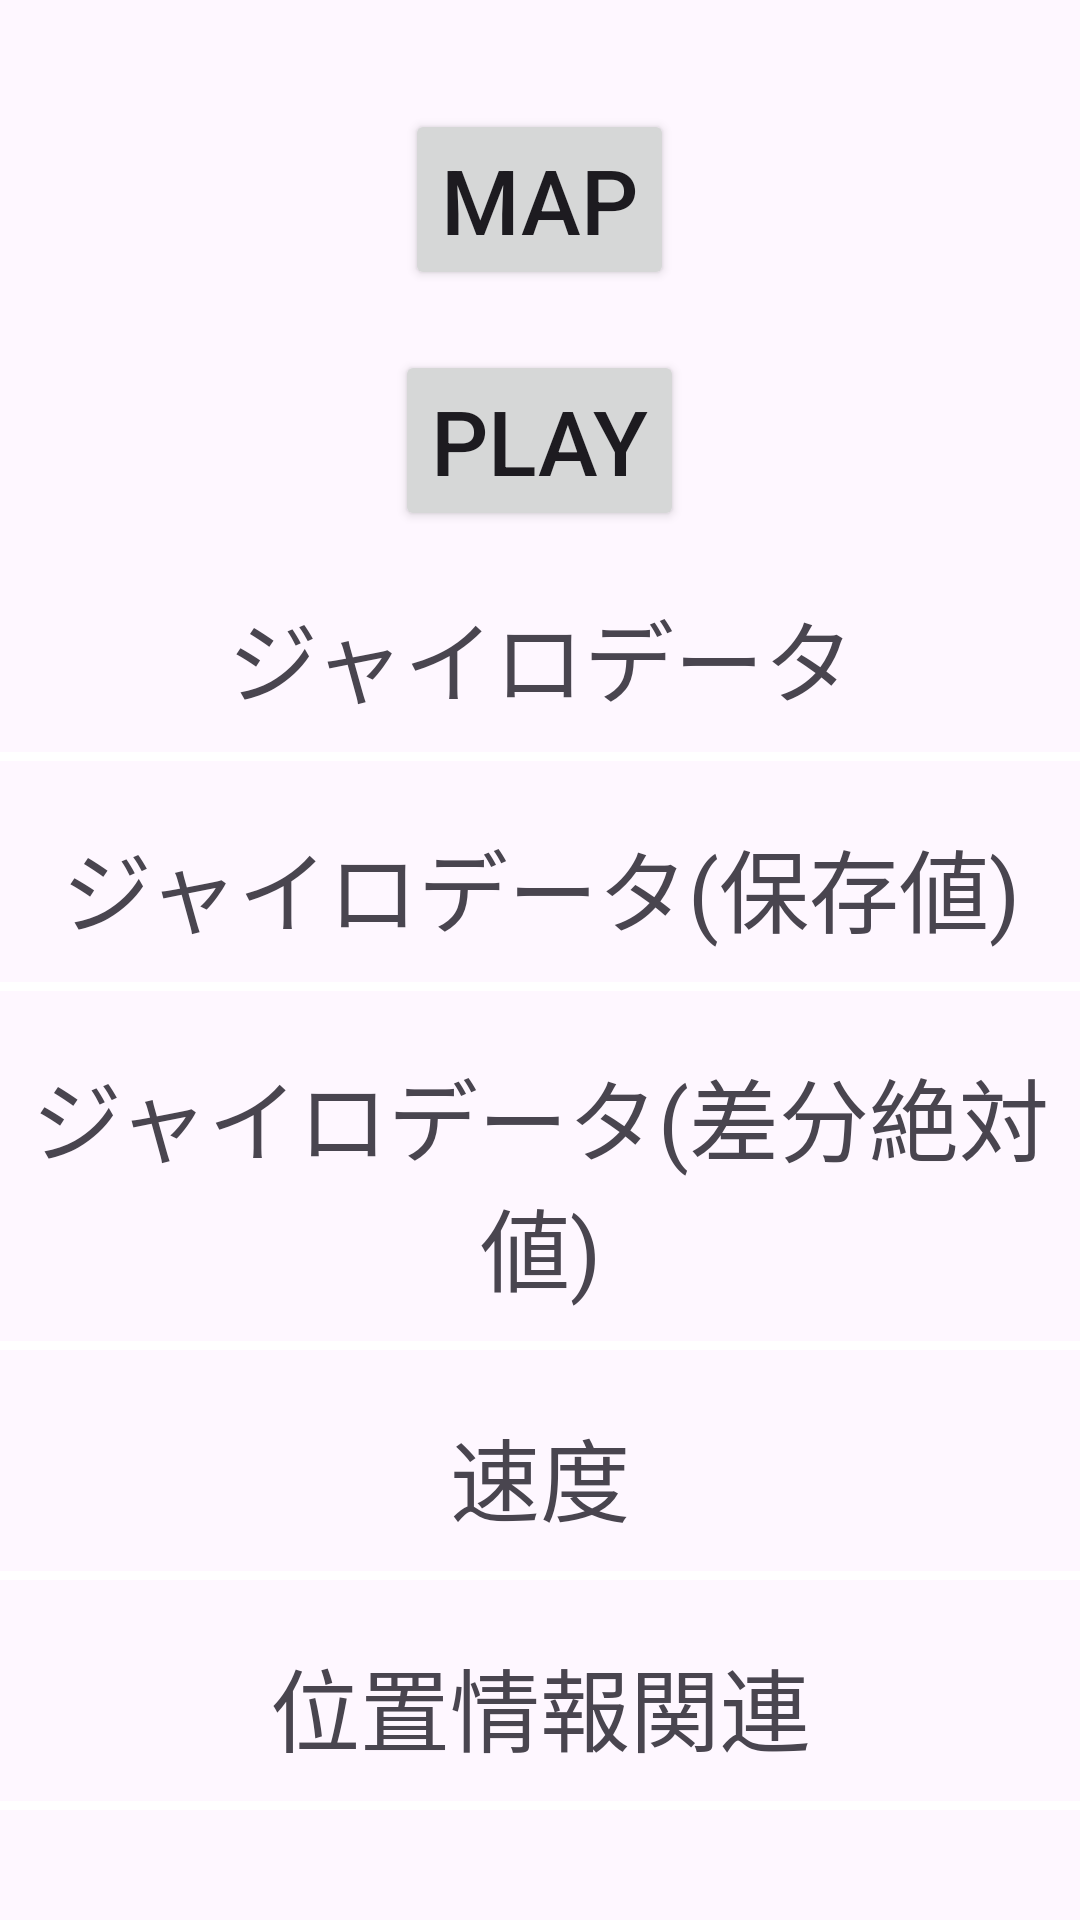

Android layout source for this screen:
<!-- AndroidManifest.xml: application theme Theme.AudioTrackSample -->
<!-- res/layout/activity_main.xml -->
<?xml version="1.0" encoding="utf-8"?>
<LinearLayout xmlns:android="http://schemas.android.com/apk/res/android"
    xmlns:app="http://schemas.android.com/apk/res-auto"
    xmlns:tools="http://schemas.android.com/tools"
    android:layout_width="match_parent"
    android:layout_height="match_parent"
    android:gravity="center"
    android:orientation="vertical"
    tools:context=".MainActivity">

    <Button
        android:id="@+id/map_button"
        android:layout_width="wrap_content"
        android:layout_height="wrap_content"
        android:text="Map"
        android:textSize="30sp" />

    <Button
        android:id="@+id/play_button"
        android:layout_width="wrap_content"
        android:layout_height="wrap_content"
        android:text="Play"
        android:textSize="30sp"
        android:layout_marginTop="20dp"/>

    <TextView
        android:id="@+id/sensorTextView"
        android:layout_width="wrap_content"
        android:layout_height="wrap_content"
        android:text="ジャイロデータ"
        android:textSize="30sp"
        android:textAlignment="center"
        android:layout_marginTop="20dp"/>

    <View
        android:layout_width="match_parent"
        android:layout_height="3dp"
        android:layout_marginTop="10dp"
        android:background="@color/white"/>

    <TextView
        android:id="@+id/sensorSaveTextView"
        android:layout_width="wrap_content"
        android:layout_height="wrap_content"
        android:text="ジャイロデータ(保存値)"
        android:textSize="30sp"
        android:textAlignment="center"
        android:layout_marginTop="20dp"/>

    <View
        android:layout_width="match_parent"
        android:layout_height="3dp"
        android:layout_marginTop="10dp"
        android:background="@color/white"/>

    <TextView
        android:id="@+id/sensorSaveDiffTextView"
        android:layout_width="wrap_content"
        android:layout_height="wrap_content"
        android:text="ジャイロデータ(差分絶対値)"
        android:textSize="30sp"
        android:textAlignment="center"
        android:layout_marginTop="20dp"/>

    <View
        android:layout_width="match_parent"
        android:layout_height="3dp"
        android:layout_marginTop="10dp"
        android:background="@color/white"/>

    <TextView
        android:id="@+id/speedTextView"
        android:layout_width="wrap_content"
        android:layout_height="wrap_content"
        android:text="速度"
        android:textSize="30sp"
        android:textAlignment="center"
        android:layout_marginTop="20dp"/>

    <View
        android:layout_width="match_parent"
        android:layout_height="3dp"
        android:layout_marginTop="10dp"
        android:background="@color/white"/>

    <TextView
        android:id="@+id/locationTextView"
        android:layout_width="wrap_content"
        android:layout_height="wrap_content"
        android:text="位置情報関連"
        android:textSize="30sp"
        android:textAlignment="center"
        android:layout_marginTop="20dp"/>

    <View
        android:layout_width="match_parent"
        android:layout_height="3dp"
        android:layout_marginTop="10dp"
        android:background="@color/white"/>

</LinearLayout>
<!-- resources referenced by this layout -->
<resources>
  <style name="Theme.AudioTrackSample" parent="Base.Theme.AudioTrackSample" />
  <style name="Base.Theme.AudioTrackSample" parent="Theme.Material3.DayNight.NoActionBar">
          
          
      </style>
  <!-- not gathered from this repository: default colours our renderer supplied (Android Studio template values) -->
  <color name="white">#FFFFFFFF</color>
</resources>
